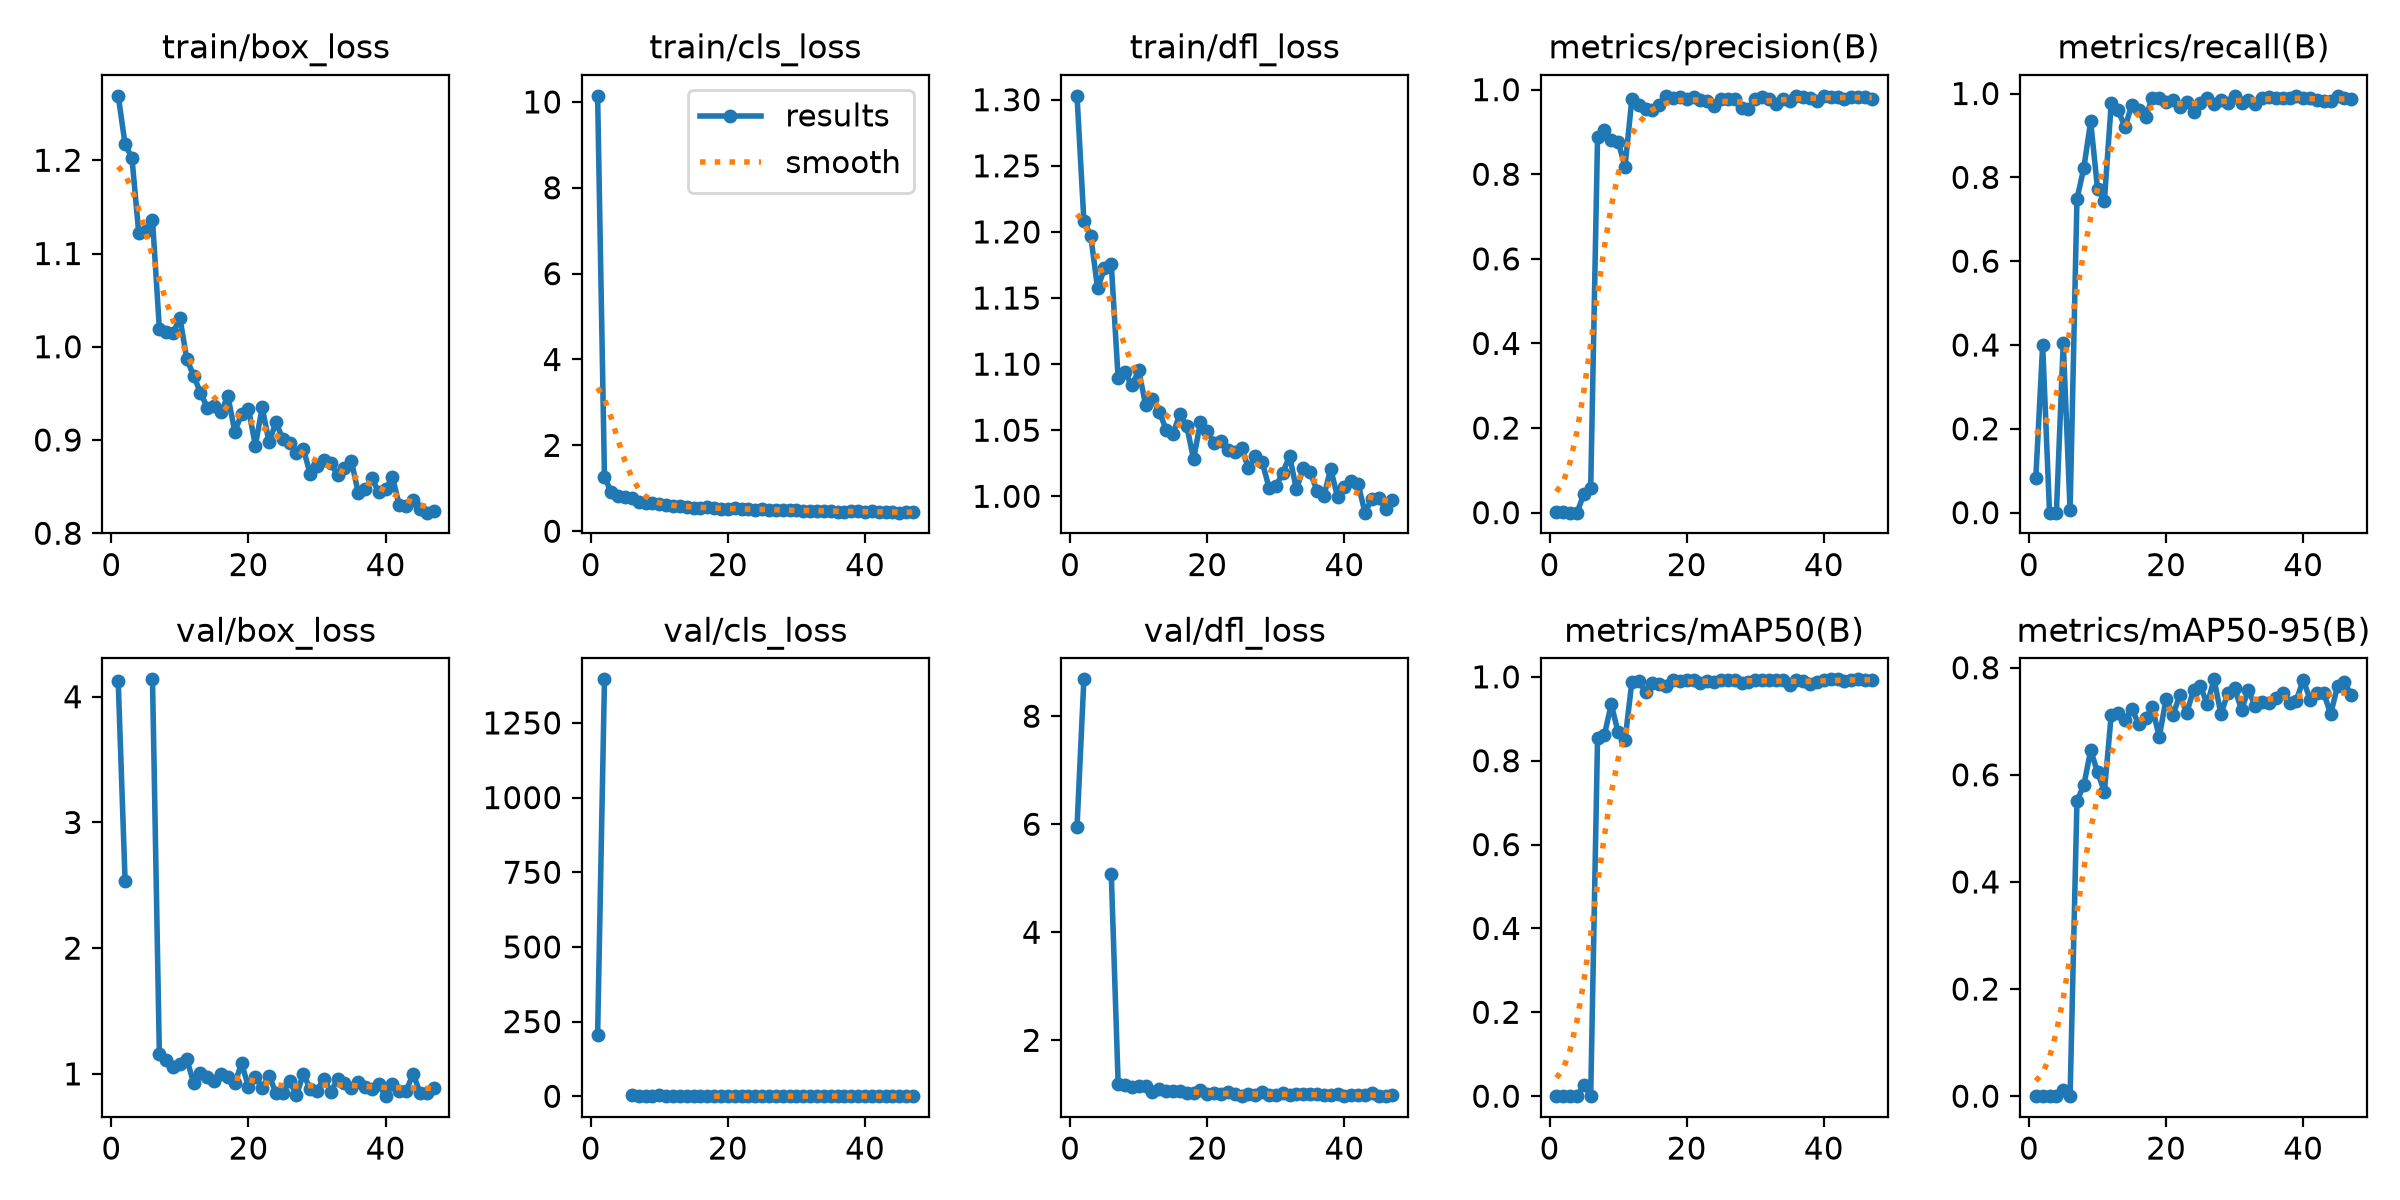

Values plotted in this chart, from the file beside it:
epoch, time, train/box_loss, train/cls_loss, train/dfl_loss, metrics/precision(B), metrics/recall(B), metrics/mAP50(B), metrics/mAP50-95(B), val/box_loss, val/cls_loss, val/dfl_loss, lr/pg0, lr/pg1, lr/pg2
1, 20.91, 1.269, 10.14, 1.303, 0.0008, 0.08333, 8e-05, 4e-05, 4.121, 206.5, 5.95, 0.000642, 0.000642, 0.000642
2, 29.12, 1.217, 1.264, 1.209, 0.00208, 0.4, 0.00096, 0.00044, 2.536, 1396, 8.682, 0.0013, 0.0013, 0.0013
3, 37.17, 1.203, 0.9045, 1.197, 0, 0, 0, 0, nan, nan, nan, 0.001949, 0.001949, 0.001949
4, 45.14, 1.122, 0.8298, 1.157, 0, 0, 0, 0, nan, nan, nan, 0.00196, 0.00196, 0.00196
5, 53.26, 1.124, 0.7948, 1.172, 0.04386, 0.4056, 0.02687, 0.01226, nan, nan, nan, 0.001947, 0.001947, 0.001947
6, 61.16, 1.136, 0.7627, 1.175, 0.05768, 0.00556, 0.00057, 0.00023, 4.138, 5.332, 5.072, 0.001934, 0.001934, 0.001934
7, 69.03, 1.02, 0.6787, 1.089, 0.8879, 0.748, 0.8537, 0.5513, 1.159, 1.186, 1.194, 0.001921, 0.001921, 0.001921
8, 76.91, 1.016, 0.6599, 1.094, 0.9036, 0.8222, 0.8617, 0.5805, 1.108, 1.131, 1.175, 0.001908, 0.001908, 0.001908
9, 84.89, 1.015, 0.6505, 1.084, 0.8807, 0.9333, 0.9347, 0.6457, 1.057, 0.9511, 1.139, 0.001894, 0.001894, 0.001894
10, 93.19, 1.031, 0.6333, 1.095, 0.8774, 0.7722, 0.8675, 0.6055, 1.076, 2.741, 1.153, 0.001881, 0.001881, 0.001881
11, 101.3, 0.9867, 0.6021, 1.069, 0.8172, 0.7444, 0.8483, 0.5686, 1.118, 0.9524, 1.16, 0.001868, 0.001868, 0.001868
12, 109.5, 0.969, 0.5875, 1.074, 0.9778, 0.9767, 0.9877, 0.7122, 0.9281, 0.7272, 1.041, 0.001855, 0.001855, 0.001855
13, 117.8, 0.9506, 0.5763, 1.064, 0.9627, 0.9611, 0.99, 0.7147, 1.011, 1.579, 1.095, 0.001842, 0.001842, 0.001842
14, 126.1, 0.9347, 0.5723, 1.05, 0.9539, 0.919, 0.9638, 0.7015, 0.9768, 0.6416, 1.071, 0.001828, 0.001828, 0.001828
15, 134.2, 0.9361, 0.551, 1.047, 0.9512, 0.9736, 0.985, 0.7229, 0.947, 0.6313, 1.054, 0.001815, 0.001815, 0.001815
16, 142.5, 0.9301, 0.5444, 1.062, 0.964, 0.9611, 0.984, 0.6953, 1.002, 0.5421, 1.062, 0.001802, 0.001802, 0.001802
17, 150.8, 0.9473, 0.5569, 1.053, 0.9842, 0.9444, 0.9786, 0.7057, 0.9727, 0.6089, 1.028, 0.001789, 0.001789, 0.001789
18, 158.8, 0.9089, 0.5334, 1.028, 0.9809, 0.9889, 0.9925, 0.7258, 0.9251, 0.5192, 1.024, 0.001776, 0.001776, 0.001776
19, 167.2, 0.9279, 0.5212, 1.056, 0.982, 0.9889, 0.991, 0.6705, 1.083, 0.5864, 1.082, 0.001762, 0.001762, 0.001762
20, 175.3, 0.9335, 0.5211, 1.049, 0.9778, 0.9789, 0.9922, 0.7422, 0.8948, 0.5444, 1.005, 0.001749, 0.001749, 0.001749
21, 183.4, 0.894, 0.529, 1.041, 0.9816, 0.9833, 0.9915, 0.712, 0.9774, 0.5167, 1.018, 0.001736, 0.001736, 0.001736
22, 191.6, 0.9349, 0.5202, 1.042, 0.9762, 0.9667, 0.9842, 0.7483, 0.8895, 0.5146, 1.007, 0.001723, 0.001723, 0.001723
23, 199.7, 0.8975, 0.5213, 1.035, 0.9724, 0.9798, 0.9909, 0.7157, 0.9871, 0.5587, 1.035, 0.00171, 0.00171, 0.00171
24, 207.3, 0.9191, 0.5054, 1.034, 0.961, 0.9556, 0.987, 0.7581, 0.8472, 0.5051, 0.9984, 0.001696, 0.001696, 0.001696
25, 215.3, 0.9012, 0.5241, 1.037, 0.9777, 0.9778, 0.9928, 0.7651, 0.8454, 0.4857, 0.9775, 0.001683, 0.001683, 0.001683
26, 223.2, 0.8968, 0.4972, 1.021, 0.9789, 0.9889, 0.9933, 0.732, 0.941, 0.4503, 1.011, 0.00167, 0.00167, 0.00167
27, 231.5, 0.8865, 0.502, 1.03, 0.9777, 0.976, 0.9915, 0.7783, 0.8315, 0.4624, 0.9952, 0.001657, 0.001657, 0.001657
28, 239.8, 0.8904, 0.4879, 1.026, 0.9568, 0.9848, 0.9854, 0.7134, 0.9998, 0.4894, 1.039, 0.001644, 0.001644, 0.001644
29, 248, 0.8635, 0.4871, 1.007, 0.954, 0.9778, 0.9878, 0.7524, 0.8795, 0.5147, 0.9917, 0.00163, 0.00163, 0.00163
30, 256.3, 0.8719, 0.4843, 1.008, 0.9768, 0.9944, 0.9929, 0.7616, 0.8667, 0.4301, 0.9841, 0.001617, 0.001617, 0.001617
31, 264.5, 0.8789, 0.4792, 1.018, 0.982, 0.9778, 0.9933, 0.7217, 0.963, 0.4917, 1.027, 0.001604, 0.001604, 0.001604
32, 272.8, 0.8749, 0.4821, 1.03, 0.9768, 0.9833, 0.9928, 0.7583, 0.8553, 0.4446, 0.9839, 0.001591, 0.001591, 0.001591
33, 281, 0.8626, 0.4667, 1.005, 0.967, 0.9755, 0.9918, 0.7279, 0.9586, 0.4715, 1.013, 0.001578, 0.001578, 0.001578
34, 289.1, 0.8697, 0.4808, 1.021, 0.9773, 0.9889, 0.9926, 0.7367, 0.9258, 0.4252, 0.9996, 0.001564, 0.001564, 0.001564
35, 297.3, 0.8776, 0.4787, 1.018, 0.9728, 0.9927, 0.9801, 0.735, 0.8912, 0.4419, 0.9983, 0.001551, 0.001551, 0.001551
36, 305.4, 0.8437, 0.4571, 1.004, 0.9854, 0.9889, 0.9927, 0.743, 0.9384, 0.4201, 0.9996, 0.001538, 0.001538, 0.001538
37, 313.5, 0.8472, 0.4524, 1, 0.982, 0.9889, 0.9905, 0.7522, 0.8966, 0.4435, 0.984, 0.001525, 0.001525, 0.001525
38, 321.6, 0.8587, 0.4599, 1.021, 0.9814, 0.9889, 0.9822, 0.7336, 0.8801, 0.4394, 0.9818, 0.001512, 0.001512, 0.001512
39, 329.7, 0.8437, 0.463, 0.9994, 0.9725, 0.9944, 0.9865, 0.7388, 0.9172, 0.4218, 0.9981, 0.001498, 0.001498, 0.001498
40, 337.8, 0.8473, 0.444, 1.007, 0.9849, 0.9889, 0.9923, 0.7778, 0.8228, 0.4041, 0.9666, 0.001485, 0.001485, 0.001485
41, 346, 0.86, 0.4622, 1.012, 0.9825, 0.9889, 0.9941, 0.7403, 0.9229, 0.4241, 0.9926, 0.001472, 0.001472, 0.001472
42, 354.1, 0.8298, 0.4525, 1.009, 0.9833, 0.9842, 0.994, 0.7523, 0.8663, 0.4195, 0.9947, 0.001459, 0.001459, 0.001459
43, 362.3, 0.8294, 0.4422, 0.9876, 0.9779, 0.9813, 0.9912, 0.7526, 0.8644, 0.4096, 0.9852, 0.001446, 0.001446, 0.001446
44, 370.6, 0.8352, 0.4472, 0.9981, 0.9833, 0.9812, 0.9931, 0.7133, 1.002, 0.4319, 1.02, 0.001432, 0.001432, 0.001432
45, 378.7, 0.8264, 0.4319, 0.9989, 0.9835, 0.9939, 0.994, 0.7659, 0.8507, 0.4115, 0.9684, 0.001419, 0.001419, 0.001419
46, 386.8, 0.8221, 0.4418, 0.9904, 0.9829, 0.9889, 0.9931, 0.7734, 0.8512, 0.3969, 0.9678, 0.001406, 0.001406, 0.001406
47, 394.9, 0.8235, 0.4372, 0.9971, 0.978, 0.9862, 0.9923, 0.7487, 0.885, 0.4187, 0.986, 0.001393, 0.001393, 0.001393
